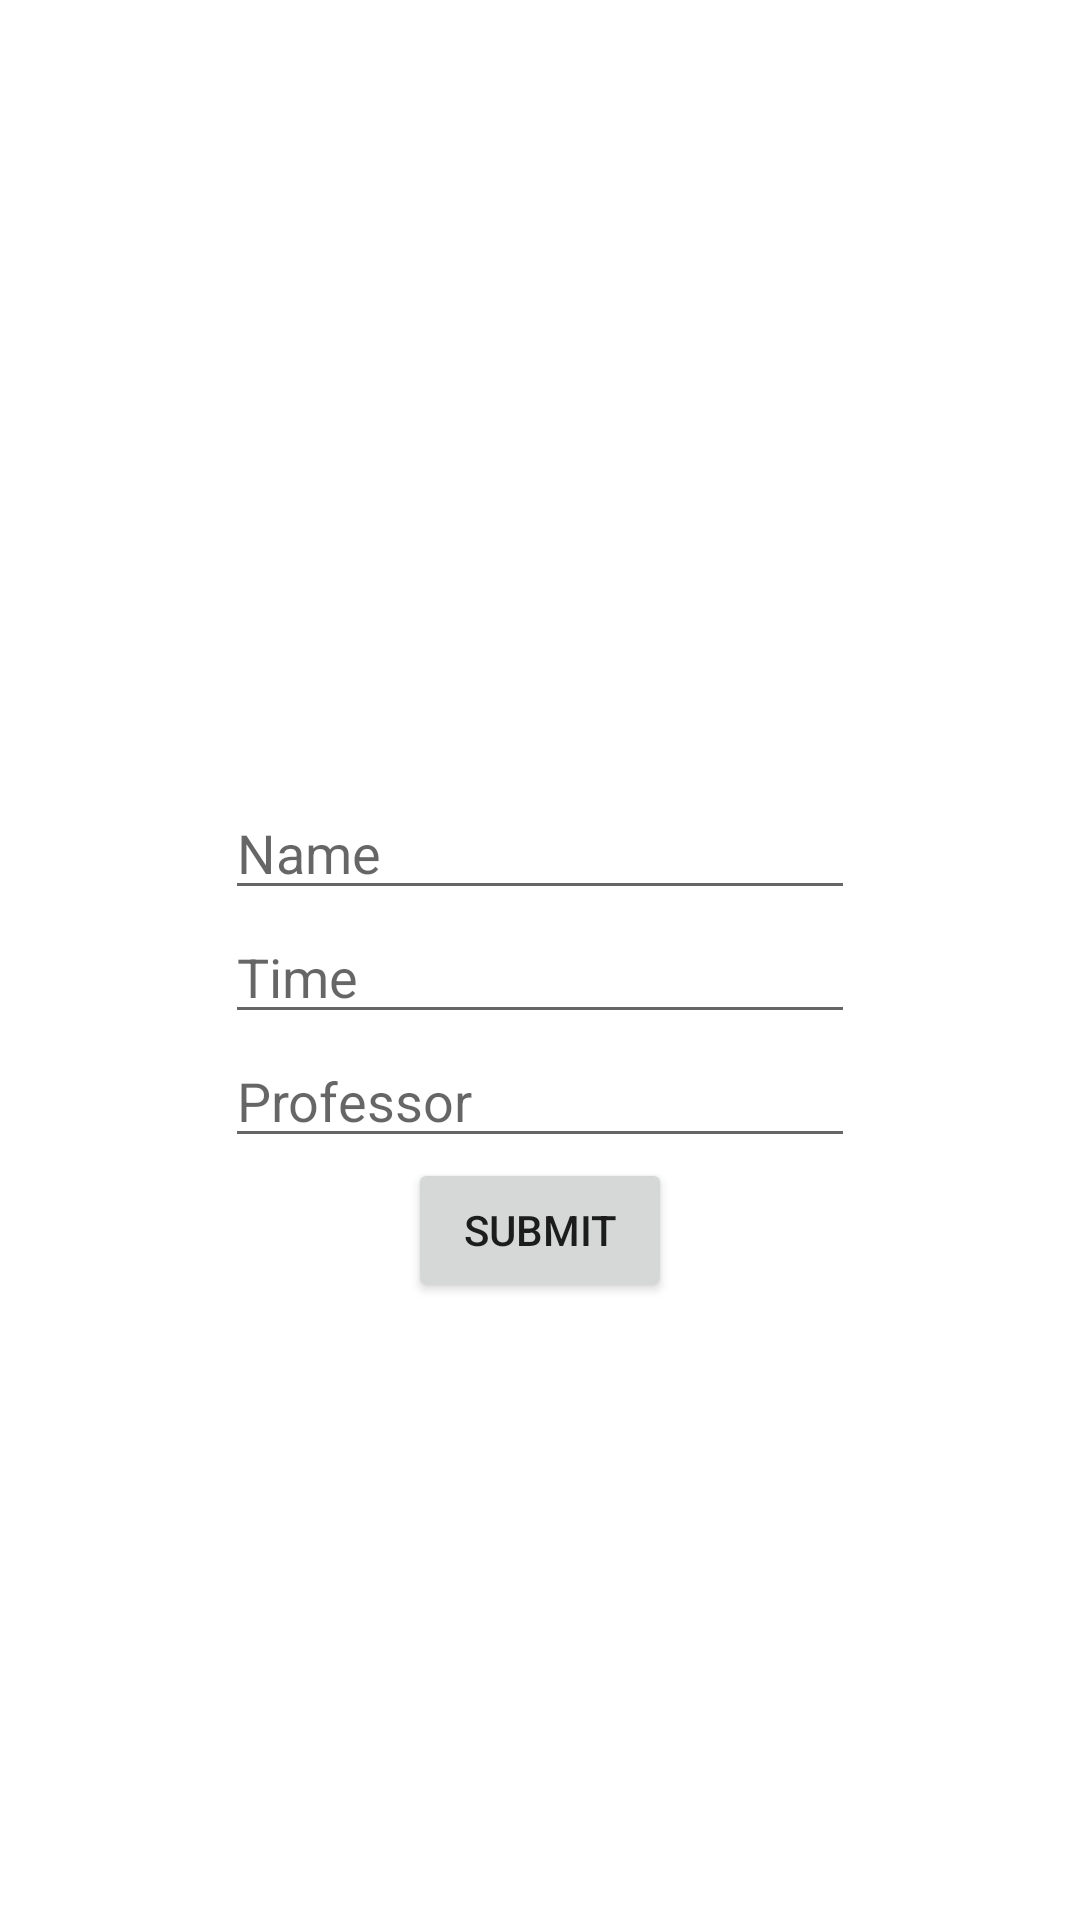

Write the Android layout XML for this screen, with the resource values it uses.
<!-- AndroidManifest.xml: application theme Theme.Project1team77 -->
<!-- res/layout/assignment_form.xml -->
<?xml version="1.0" encoding="utf-8"?>
<androidx.constraintlayout.widget.ConstraintLayout xmlns:android="http://schemas.android.com/apk/res/android"
    xmlns:app="http://schemas.android.com/apk/res-auto"
    xmlns:tools="http://schemas.android.com/tools"
    android:layout_width="match_parent"
    android:layout_height="match_parent"
    android:paddingTop="?attr/actionBarSize">

    <LinearLayout
        android:layout_width="match_parent"
        android:layout_height="match_parent"
        android:layout_centerHorizontal="true"
        android:layout_centerVertical="true"
        android:orientation="vertical"
        android:layout_gravity="center"
        android:gravity="center"
        app:layout_constraintBottom_toBottomOf="parent"
        app:layout_constraintEnd_toEndOf="parent"
        app:layout_constraintLeft_toLeftOf="parent"
        app:layout_constraintTop_toTopOf="parent"
        app:layout_constraintVertical_bias="0.0">

        <EditText
            android:id="@+id/name"
            android:layout_width="wrap_content"
            android:layout_height="wrap_content"
            android:ems="10"
            android:hint="Name"
            android:inputType="text" />

        <EditText
            android:id="@+id/dueDate"
            android:layout_width="wrap_content"
            android:layout_height="wrap_content"
            android:ems="10"
            android:hint="Time"
            android:inputType="text" />

        <EditText
            android:id="@+id/class"
            android:layout_width="wrap_content"
            android:layout_height="wrap_content"
            android:ems="10"
            android:hint="Professor"
            android:inputType="text" />

        <Button
            android:id="@+id/submit"
            android:layout_width="wrap_content"
            android:layout_height="wrap_content"
            android:text="submit" />

    </LinearLayout>

</androidx.constraintlayout.widget.ConstraintLayout>
<!-- resources referenced by this layout -->
<resources>
  <style name="Theme.Project1team77" parent="Theme.MaterialComponents.DayNight.DarkActionBar">
          
          <item name="colorPrimary">@color/purple_500</item>
          <item name="colorPrimaryVariant">@color/purple_700</item>
          <item name="colorOnPrimary">@color/white</item>
          
          <item name="colorSecondary">@color/teal_200</item>
          <item name="colorSecondaryVariant">@color/teal_700</item>
          <item name="colorOnSecondary">@color/black</item>
          
          <item name="android:statusBarColor">?attr/colorPrimaryVariant</item>
          
      </style>
  <!-- not gathered from this repository: default colours our renderer supplied (Android Studio template values) -->
  <color name="purple_500">#FF6200EE</color>
  <color name="purple_700">#FF3700B3</color>
  <color name="teal_200">#FF03DAC5</color>
  <color name="teal_700">#FF018786</color>
  <color name="black">#FF000000</color>
  <color name="white">#FFFFFFFF</color>
</resources>
